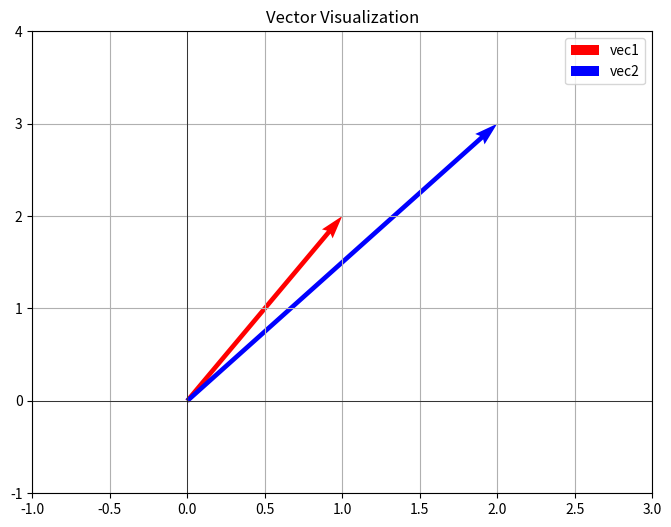
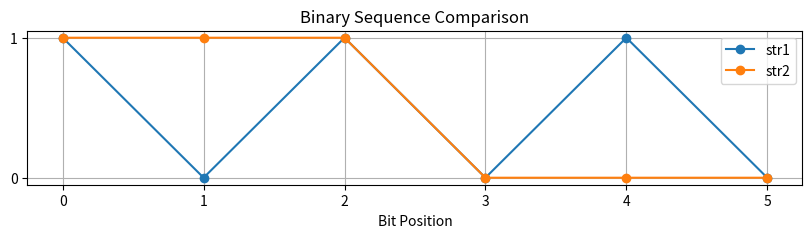

Reproduce these figures in Python, in order.
import numpy as np
from scipy.spatial.distance import hamming
import matplotlib.pyplot as plt

# Cosine Similarity
def cosine_similarity(vec1, vec2):
    dot_product = np.dot(vec1, vec2)
    norm_vec1 = np.linalg.norm(vec1)
    norm_vec2 = np.linalg.norm(vec2)
    return dot_product / (norm_vec1 * norm_vec2)

# Euclidean Distance
def euclidean_distance(vec1, vec2):
    return np.sqrt(np.sum((vec1 - vec2) ** 2))

# Jaccard Similarity
def jaccard_similarity(set1, set2):
    intersection = len(set1.intersection(set2))
    union = len(set1.union(set2))
    return intersection / union

# Hamming Distance
def hamming_distance(str1, str2):
    max_len = max(len(str1), len(str2))
    str1 = str1.ljust(max_len)
    str2 = str2.ljust(max_len)
    return hamming(list(str1), list(str2)) * max_len

# Dot Product
def dot_product(vec1, vec2):
    return np.dot(vec1, vec2)

# Visualize Vector-based Metrics
def visualize_vectors(vec1, vec2):
    plt.figure(figsize=(8, 6))
    
    # Plot vectors
    plt.quiver(0, 0, vec1[0], vec1[1], angles='xy', scale_units='xy', scale=1, color='r', label='vec1')
    plt.quiver(0, 0, vec2[0], vec2[1], angles='xy', scale_units='xy', scale=1, color='b', label='vec2')
    
    plt.xlim(-1, max(vec1[0], vec2[0]) + 1)
    plt.ylim(-1, max(vec1[1], vec2[1]) + 1)
    plt.axhline(0, color='black',linewidth=0.5)
    plt.axvline(0, color='black',linewidth=0.5)
    
    plt.legend()
    plt.title('Vector Visualization')
    plt.grid()
    plt.show()

# Visualize Binary Similarity
def visualize_binary_similarity(str1, str2):
    max_len = max(len(str1), len(str2))
    x = np.arange(max_len)
    
    # Convert strings to binary arrays
    bin_str1 = np.array([int(bit) for bit in str1.ljust(max_len)])
    bin_str2 = np.array([int(bit) for bit in str2.ljust(max_len)])
    
    plt.figure(figsize=(10, 2))
    plt.plot(x, bin_str1, label='str1', marker='o')
    plt.plot(x, bin_str2, label='str2', marker='o')
    plt.yticks([0, 1])
    plt.xlabel('Bit Position')
    plt.title('Binary Sequence Comparison')
    plt.legend()
    plt.grid()
    plt.show()

# Example Vectors and Sets
vec1 = np.array([1, 2])
vec2 = np.array([2, 3])
set1 = {1, 2, 3}
set2 = {2, 3, 4}
str1 = "101010"
str2 = "111000"

# Calculate and display results
print("Cosine Similarity:", cosine_similarity(vec1, vec2))
print("Euclidean Distance:", euclidean_distance(vec1, vec2))
print("Jaccard Similarity:", jaccard_similarity(set1, set2))
print("Hamming Distance:", hamming_distance(str1, str2))
print("Dot Product:", dot_product(vec1, vec2))

# Visualize metrics
visualize_vectors(vec1, vec2)
visualize_binary_similarity(str1, str2)
